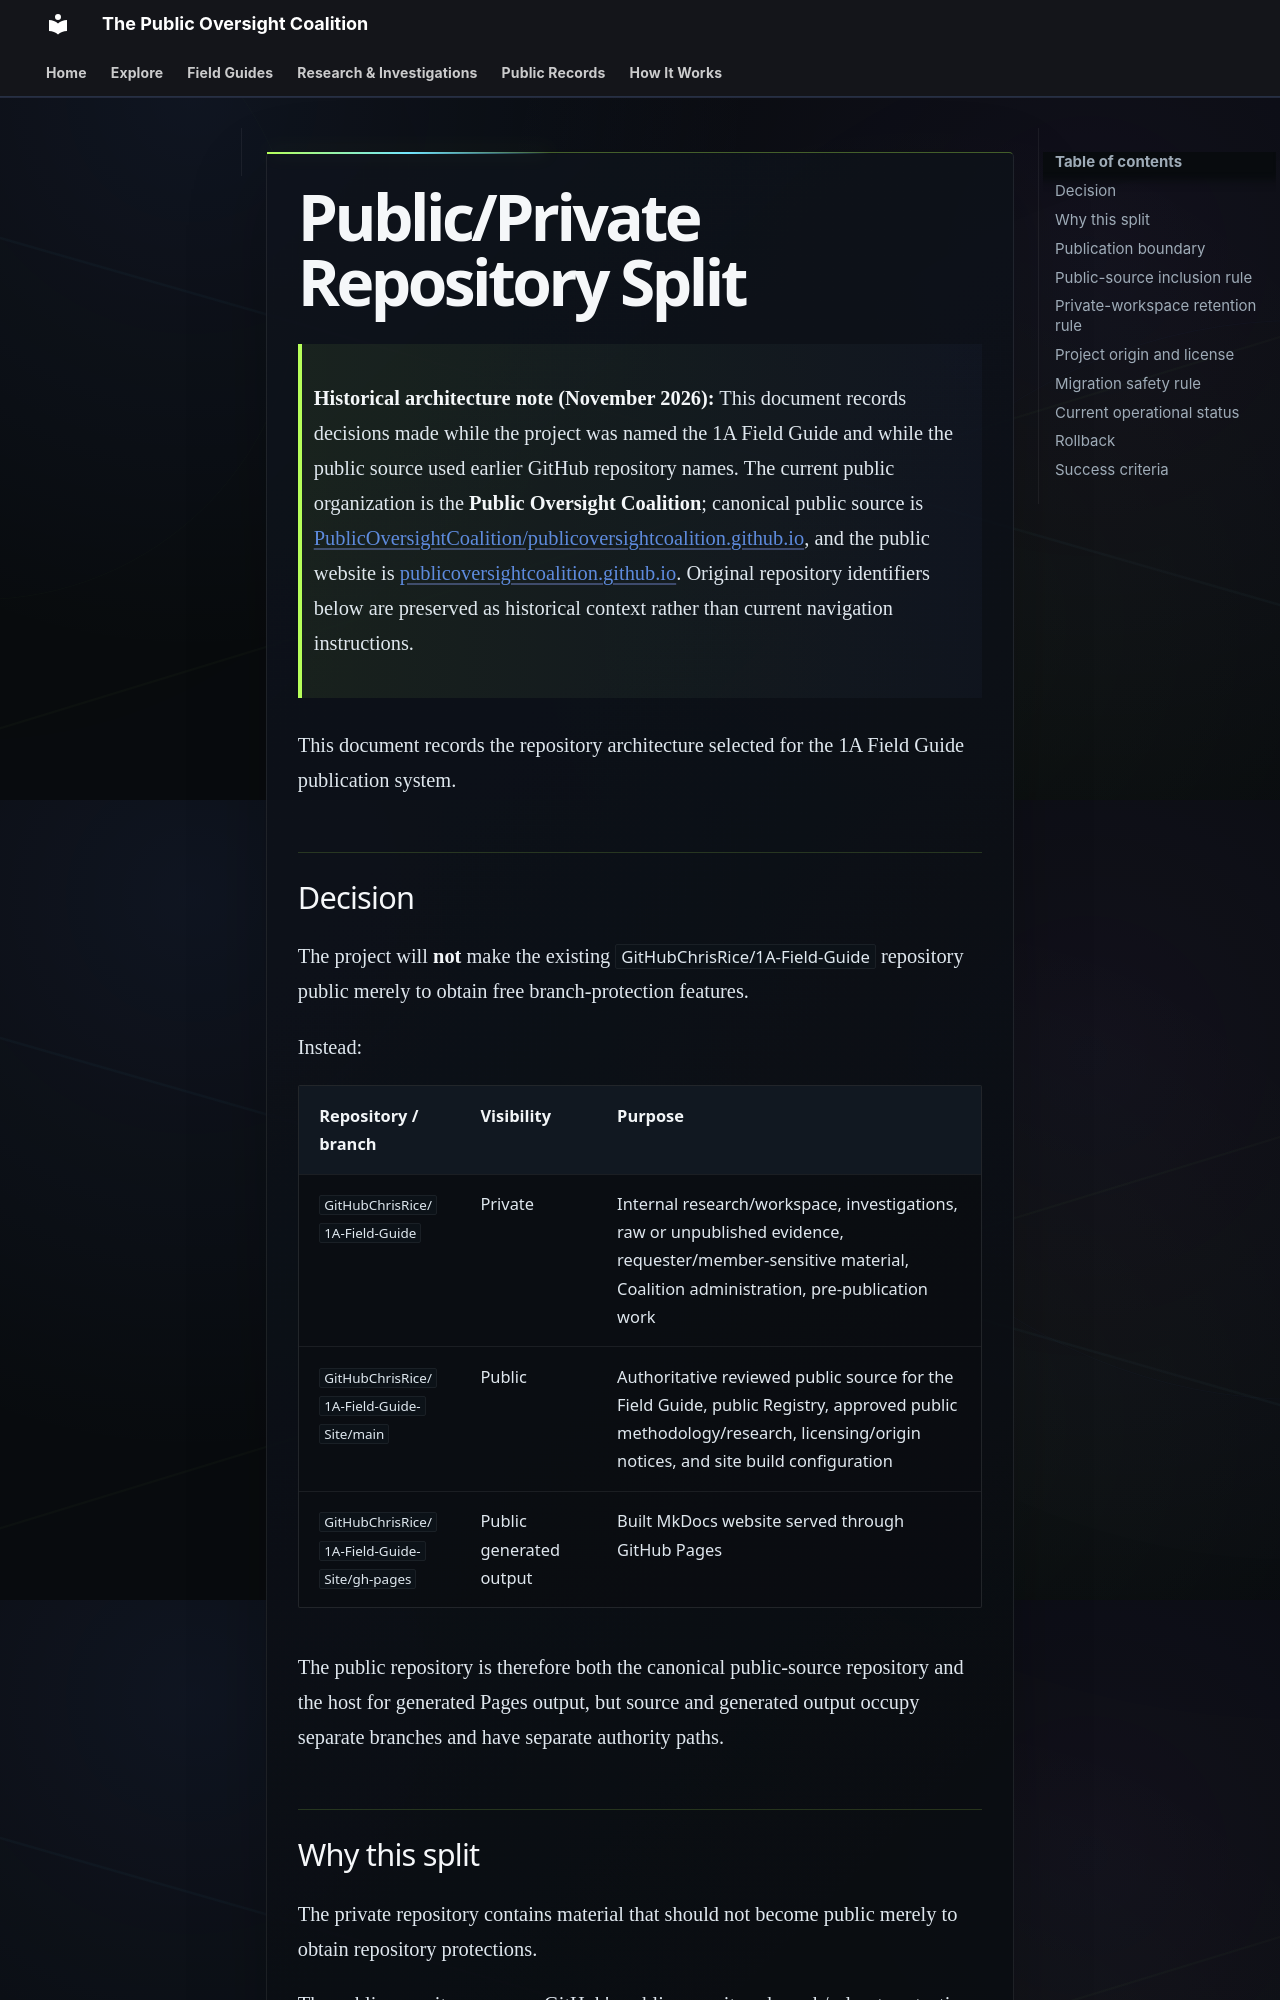

repository: PublicOversightCoalition/1A-Field-Guide-Site · page: PUBLIC_PRIVATE_REPOSITORY_SPLIT/index.html · generator: mkdocs

# Public/Private Repository Split

> **Historical architecture note (November 2026):** This document records decisions made while the project was named the 1A Field Guide and while the public source used earlier GitHub repository names. The current public organization is the **Public Oversight Coalition**; canonical public source is [PublicOversightCoalition/publicoversightcoalition.github.io](https://github.com/PublicOversightCoalition/publicoversightcoalition.github.io), and the public website is [publicoversightcoalition.github.io](https://publicoversightcoalition.github.io/). Original repository identifiers below are preserved as historical context rather than current navigation instructions.


This document records the repository architecture selected for the 1A Field Guide publication system.

## Decision

The project will **not** make the existing `GitHubChrisRice/1A-Field-Guide` repository public merely to obtain free branch-protection features.

Instead:

| Repository / branch | Visibility | Purpose |
| --- | --- | --- |
| `GitHubChrisRice/1A-Field-Guide` | Private | Internal research/workspace, investigations, raw or unpublished evidence, requester/member-sensitive material, Coalition administration, pre-publication work |
| `GitHubChrisRice/1A-Field-Guide-Site/main` | Public | Authoritative reviewed public source for the Field Guide, public Registry, approved public methodology/research, licensing/origin notices, and site build configuration |
| `GitHubChrisRice/1A-Field-Guide-Site/gh-pages` | Public generated output | Built MkDocs website served through GitHub Pages |

The public repository is therefore both the canonical public-source repository and the host for generated Pages output, but source and generated output occupy separate branches and have separate authority paths.
